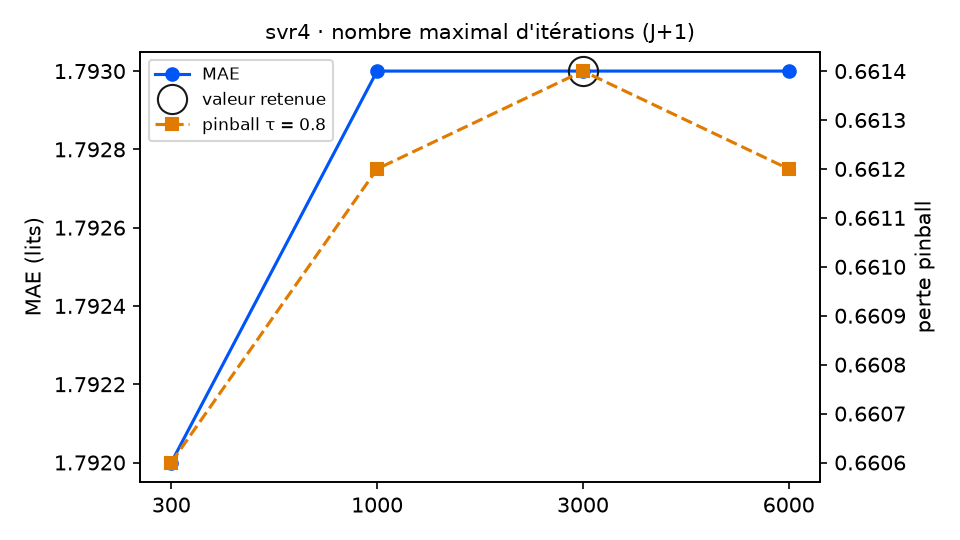

Source data for this figure (header and first rows):
variante; MAE; RMSE; biais; pinball τ=0.8; couverture 90 %; temps (s); DM p (pinball τ=0.8); p Holm; vs choix retenu
iterations = 300; 1.792; 2.281; -0.083; 0.6606; 89.6; 1.6; 0.0975; 0.195; équivalent
iterations = 1000; 1.793; 2.284; -0.077; 0.6612; 89.1; 4.9; 0.313; 0.313; équivalent
iterations = 3000 (retenu); 1.793; 2.283; -0.079; 0.6614; 89.1; 9.0; ; ; — choix retenu
iterations = 6000; 1.793; 2.284; -0.078; 0.6612; 89.1; 9.1; 0.0143; 0.0429; meilleur
